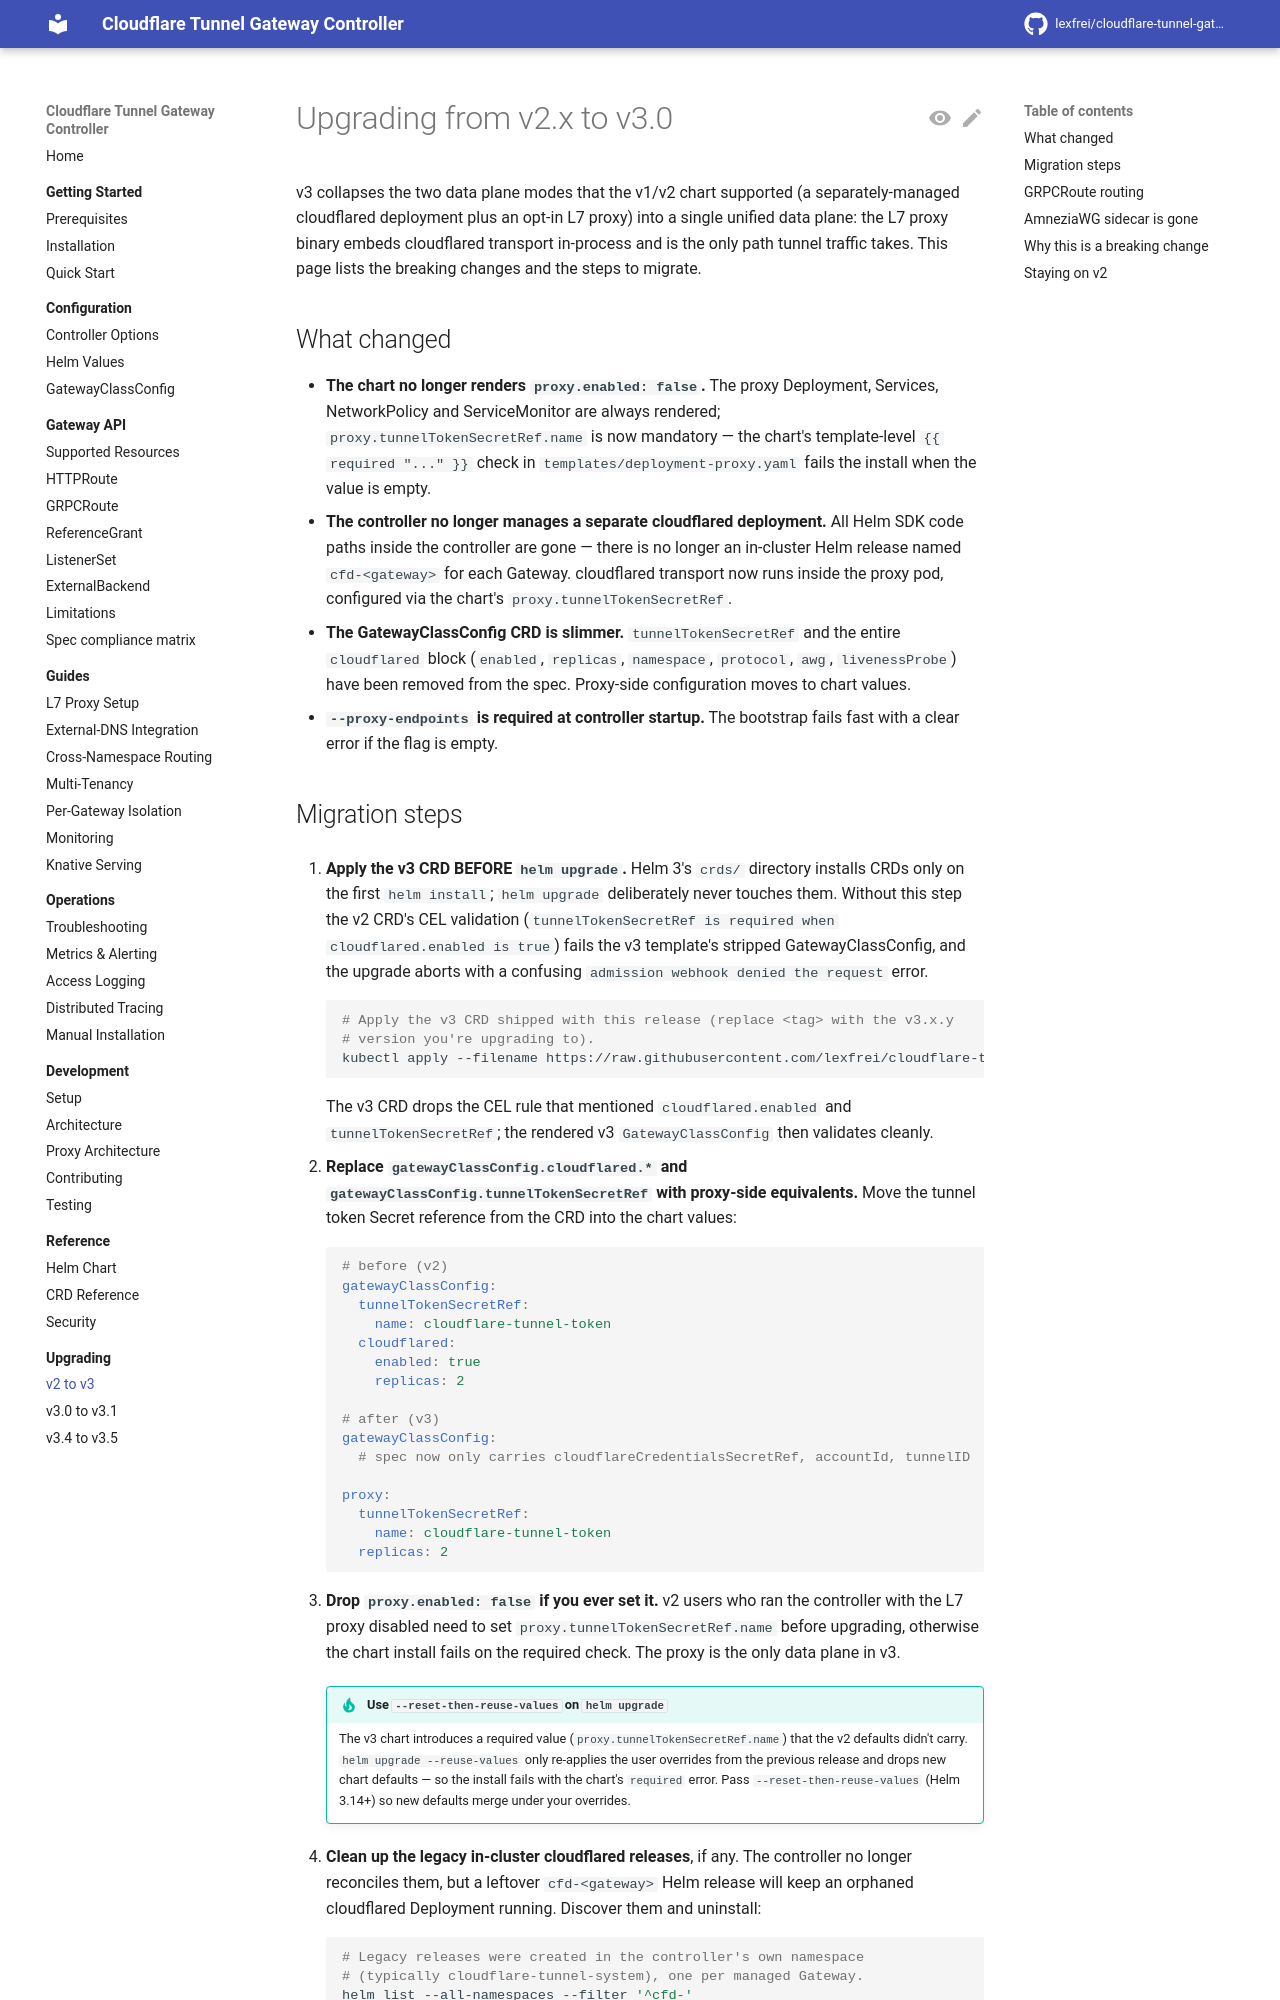

repository: lexfrei/cloudflare-tunnel-gateway-controller · page: 3.5.0/upgrading/v2-to-v3/index.html · generator: mkdocs

# Upgrading from v2.x to v3.0

v3 collapses the two data plane modes that the v1/v2 chart supported (a separately-managed cloudflared deployment plus an opt-in L7 proxy) into a single unified data plane: the L7 proxy binary embeds cloudflared transport in-process and is the only path tunnel traffic takes. This page lists the breaking changes and the steps to migrate.

## What changed

- **The chart no longer renders `proxy.enabled: false`.** The proxy Deployment, Services, NetworkPolicy and ServiceMonitor are always rendered; `proxy.tunnelTokenSecretRef.name` is now mandatory — the chart's template-level `{{ required "..." }}` check in `templates/deployment-proxy.yaml` fails the install when the value is empty.
- **The controller no longer manages a separate cloudflared deployment.** All Helm SDK code paths inside the controller are gone — there is no longer an in-cluster Helm release named `cfd-<gateway>` for each Gateway. cloudflared transport now runs inside the proxy pod, configured via the chart's `proxy.tunnelTokenSecretRef`.
- **The GatewayClassConfig CRD is slimmer.** `tunnelTokenSecretRef` and the entire `cloudflared` block (`enabled`, `replicas`, `namespace`, `protocol`, `awg`, `livenessProbe`) have been removed from the spec. Proxy-side configuration moves to chart values.
- **`--proxy-endpoints` is required at controller startup.** The bootstrap fails fast with a clear error if the flag is empty.
